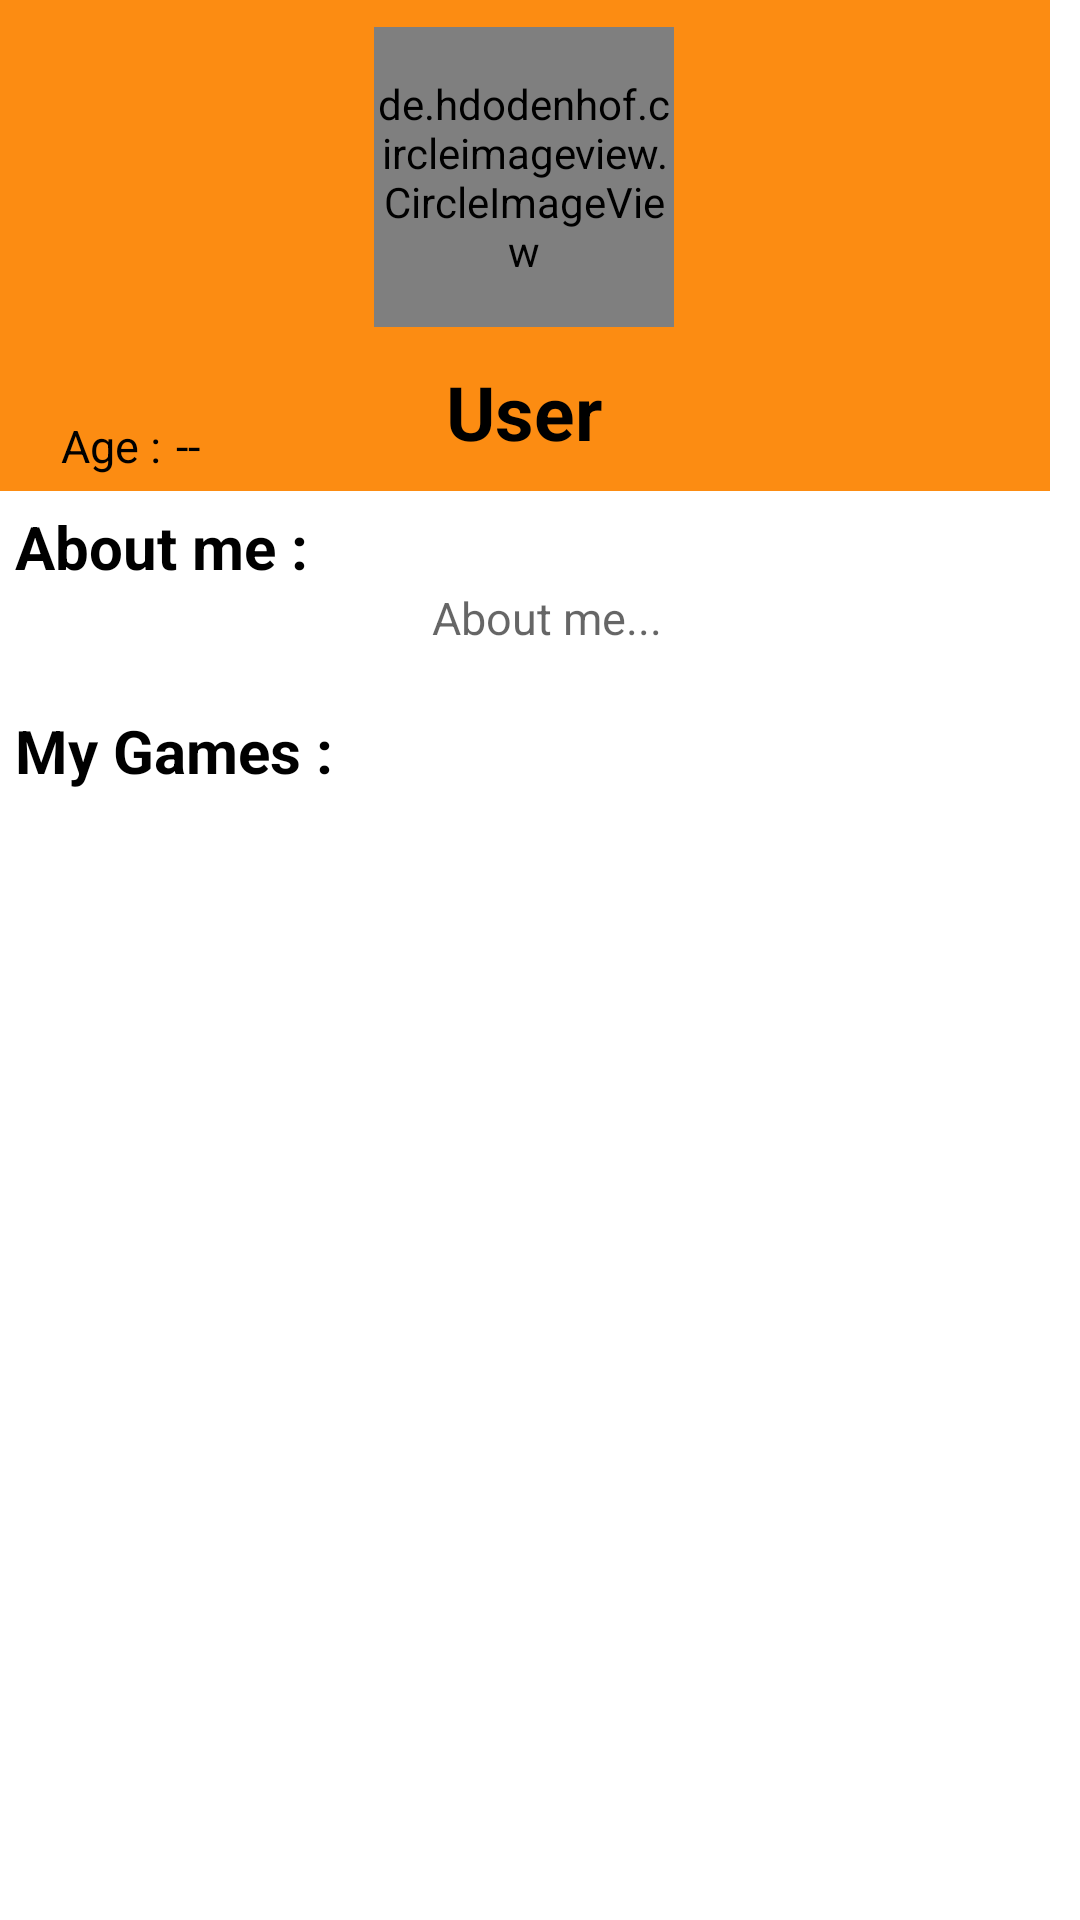

This screen was rendered from an Android layout file. Write that file and the resources it references.
<!-- AndroidManifest.xml: application theme AppTheme -->
<!-- res/layout/user_profile_dialog.xml -->
<?xml version="1.0" encoding="utf-8"?>
<LinearLayout
    xmlns:android="http://schemas.android.com/apk/res/android"
    xmlns:app="http://schemas.android.com/apk/res-auto"
    android:layout_width="wrap_content"
    android:layout_height="match_parent"
    android:orientation="vertical"
    >

        <LinearLayout
            android:layout_width="350dp"
            android:layout_height="wrap_content"
            android:background="@color/colorAccent"
            android:orientation="horizontal">

            <LinearLayout
                android:layout_width="0dp"
                android:layout_height="match_parent"
                android:layout_weight="1"
                android:orientation="vertical"
                android:gravity="bottom">

                <LinearLayout
                    android:layout_width="match_parent"
                    android:layout_height="wrap_content"
                    android:gravity="center_horizontal"
                    android:layout_marginBottom="5dp">

                    <TextView
                        android:layout_width="wrap_content"
                        android:layout_height="match_parent"
                        android:textSize="15sp"
                        android:text="@string/age"
                        android:textColor="#000"
                        android:gravity="center_horizontal"/>

                    <TextView
                        android:id="@+id/age_tv"
                        android:layout_width="wrap_content"
                        android:layout_height="match_parent"
                        android:layout_marginStart="5dp"
                        android:textSize="15sp"
                        android:text="--"
                        android:textColor="#000" />

                </LinearLayout>

            </LinearLayout>

            <LinearLayout
                android:layout_width="0dp"
                android:layout_height="match_parent"
                android:layout_weight="2.0"
                android:orientation="vertical"
                android:gravity="center_horizontal">


                <LinearLayout
                    android:layout_width="match_parent"
                    android:layout_height="0dp"
                    android:layout_weight="1.4"
                    android:gravity="center">

                    <de.hdodenhof.circleimageview.CircleImageView
                        android:id="@+id/user_profile_img"
                        android:layout_width="100dp"
                        android:layout_height="100dp"
                        android:layout_marginTop="12dp"
                        android:layout_marginBottom="13dp"
                        android:src="@drawable/blank_profile_img"
                        app:civ_border_color="#FF000000"
                        app:civ_border_width="2dp" />

                </LinearLayout>

                <LinearLayout
                    android:layout_width="match_parent"
                    android:layout_height="0dp"
                    android:layout_weight="0.5"
                    android:gravity="center_horizontal">

                    <TextView
                        android:id="@+id/profile_fragment_user_name"
                        android:layout_width="wrap_content"
                        android:layout_height="wrap_content"
                        android:layout_marginBottom="5dp"
                        android:text="@string/user_name_tv"
                        android:textSize="25sp"
                        android:textColor="#000"
                        android:textStyle="bold"/>

                </LinearLayout>


            </LinearLayout>

            <LinearLayout
                android:layout_width="0dp"
                android:layout_height="match_parent"
                android:layout_weight="1"
                android:orientation="vertical"
                android:gravity="bottom|center_horizontal">

                        <ImageView
                            android:id="@+id/gender_image"
                            android:layout_width="30dp"
                            android:layout_height="30dp"
                            android:scaleType="fitXY"
                            android:layout_marginBottom="5dp"/>

            </LinearLayout>

        </LinearLayout>

        <LinearLayout
            android:layout_width="match_parent"
            android:layout_height="58dp"
            android:layout_marginTop="5dp"
            android:layout_marginBottom="5dp"
            android:orientation="vertical"
            android:layout_marginStart="5dp"
            android:layout_marginEnd="5dp">


            <TextView
                android:layout_width="wrap_content"
                android:layout_height="wrap_content"
                android:text="@string/about_me_title"
                android:layout_gravity="start"
                android:textSize="20sp"
                android:textStyle="bold"
                android:textColor="#000"/>

            <ScrollView
                android:layout_width="match_parent"
                android:layout_height="match_parent">

                <TextView
                    android:id="@+id/about_me_tv"
                    android:layout_width="match_parent"
                    android:layout_height="wrap_content"
                    android:layout_marginStart="5dp"
                    android:hint="@string/about_me"
                    android:textAlignment="center"
                    android:textSize="15sp" />

            </ScrollView>

        </LinearLayout>

        <RelativeLayout
            android:layout_width="match_parent"
            android:layout_height="wrap_content">

            <TextView
                android:id="@+id/game_text"
                android:layout_width="wrap_content"
                android:layout_height="wrap_content"
                android:layout_gravity="start"
                android:layout_marginStart="5dp"
                android:layout_marginTop="5dp"
                android:layout_marginBottom="5dp"
                android:text="@string/my_games"
                android:textSize="20sp"
                android:textStyle="bold"
                android:textColor="#000"/>

        </RelativeLayout>

        <androidx.recyclerview.widget.RecyclerView
            android:id="@+id/profile_fragment_recycler_games"
            android:layout_width="match_parent"
            android:layout_height="250dp"
            android:paddingStart="10dp"
            android:paddingEnd="10dp"/>


</LinearLayout>
<!-- resources referenced by this layout -->
<resources>
  <color name="colorAccent">#FC8C12</color>
  <!-- drawable blank_profile_img: png bitmap (drawable, 4806 bytes) -->
  <string name="about_me">About me...</string>
  <string name="about_me_title">About me :</string>
  <string name="age">Age :</string>
  <string name="my_games">My Games :</string>
  <string name="user_name_tv">User</string>
  <style name="AppTheme" parent="Theme.MaterialComponents.Light.NoActionBar">
          
          <item name="colorPrimary">@color/colorPrimary</item>
          <item name="colorPrimaryDark">@color/colorPrimaryDark</item>
          <item name="colorAccent">@color/colorAccent</item>
      </style>
  <color name="colorPrimary">#02A3F0</color>
  <color name="colorPrimaryDark">#0022A3</color>
</resources>
